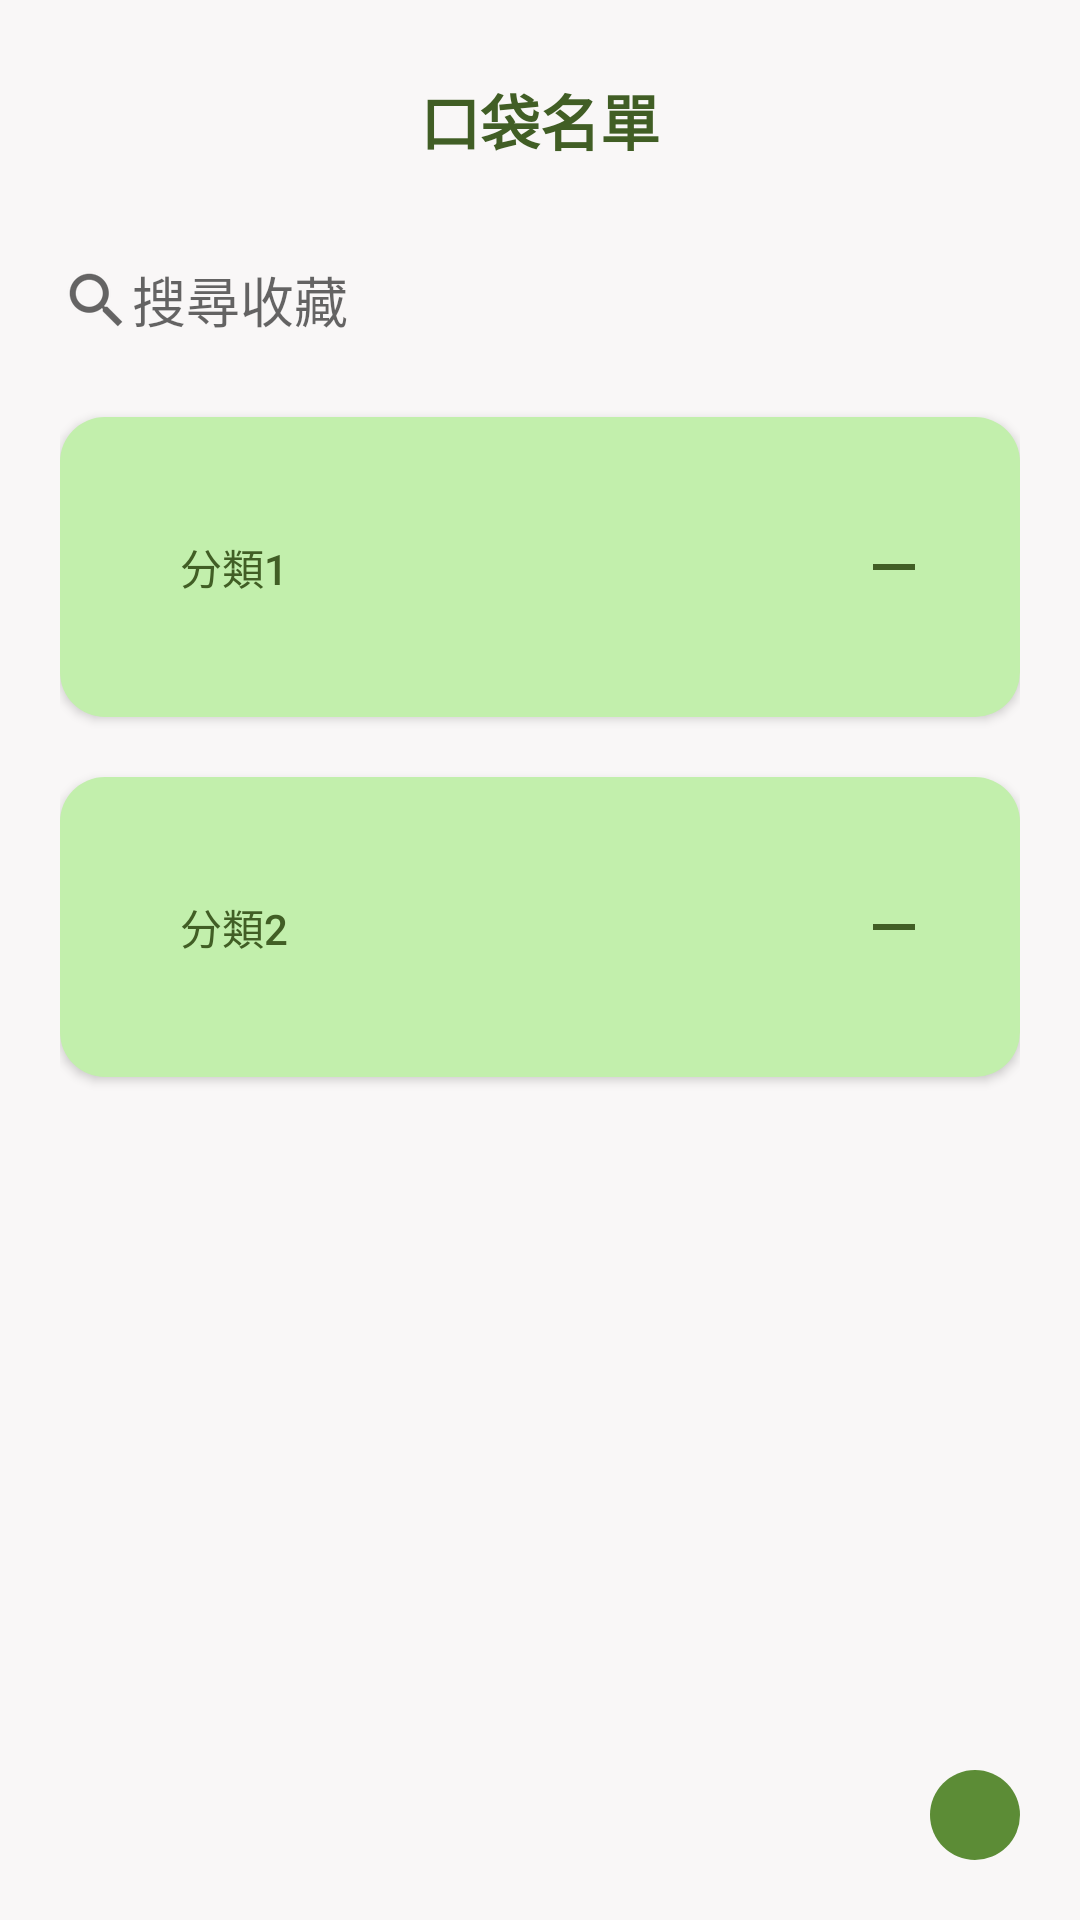

Reconstruct the res/layout file that produces this screen, plus the resources it refers to.
<!-- AndroidManifest.xml: application theme Theme.NutriDishes_ -->
<!-- res/layout/fragment_pocket_list.xml -->
<?xml version="1.0" encoding="utf-8"?>
<FrameLayout xmlns:android="http://schemas.android.com/apk/res/android"
    xmlns:app="http://schemas.android.com/apk/res-auto"
    xmlns:tools="http://schemas.android.com/tools"
    android:layout_width="match_parent"
    android:layout_height="match_parent"
    android:background="@color/background"
    tools:context=".PocketListFragment">

    
    <TextView
        android:id="@+id/top_label"
        android:layout_width="match_parent"
        android:layout_height="80dp"
        android:gravity="center|center_vertical"
        android:text="口袋名單"
        android:textColor="@color/text_color"
        android:textSize="20sp"
        android:textStyle="bold"
        tools:layout_editor_absoluteX="1dp"
        tools:layout_editor_absoluteY="1dp" />

    <LinearLayout
        android:layout_width="match_parent"
        android:layout_height="match_parent"
        android:layout_marginHorizontal="20dp"
        android:layout_marginTop="80dp"
        android:orientation="vertical">

        <EditText
            android:id="@+id/editTextTextPersonName2"
            android:layout_width="match_parent"
            android:layout_height="40dp"
            android:background="@drawable/search_text"
            android:drawableLeft="?android:attr/actionModeWebSearchDrawable"
            android:ems="10"
            android:hint="搜尋收藏"
            android:inputType="textPersonName" />

        <TextView
            android:id="@+id/textView16"
            android:layout_width="match_parent"
            android:layout_height="wrap_content" />

        <Button
            android:id="@+id/class01"
            android:layout_width="match_parent"
            android:layout_height="100dp"
            android:background="@drawable/block_button"
            android:drawableRight="@drawable/ic_baseline_remove_24"
            android:gravity="left|center_vertical"
            android:paddingLeft="40dp"
            android:paddingRight="30dp"
            android:text="分類1"
            android:textColor="@color/text_color" />

        <Button
            android:id="@+id/class02"
            android:layout_width="match_parent"
            android:layout_height="100dp"
            android:layout_marginTop="20dp"
            android:background="@drawable/block_button"
            android:drawableRight="@drawable/ic_baseline_remove_24"
            android:gravity="left|center_vertical"
            android:paddingLeft="40dp"
            android:paddingRight="30dp"
            android:text="分類2"
            android:textColor="@color/text_color" />
    </LinearLayout>

    <ImageButton
        android:id="@+id/imageButton6"
        android:layout_width="wrap_content"
        android:layout_height="wrap_content"
        android:layout_gravity="bottom|right"
        android:layout_marginRight="20dp"
        android:layout_marginBottom="20dp"
        android:background="@drawable/round_botton"
        android:paddingHorizontal="15dp"
        android:paddingVertical="15dp"
        android:src="@drawable/ic_baseline_add_white" />

</FrameLayout>
<!-- resources referenced by this layout -->
<resources>
  <color name="background">#F9F7F7</color>
  <color name="text_color">#415E25</color>
  <!-- drawable block_button (drawable) -->
  <?xml version="1.0" encoding="utf-8"?>
  <shape xmlns:android="http://schemas.android.com/apk/res/android"
      android:shape="rectangle"
      android:padding="10dp">
      <solid android:color="@color/block"/>
      <corners android:radius="15dp"/>
      
  </shape>
  <!-- drawable ic_baseline_remove_24 (drawable) -->
  <vector android:height="24dp" android:tint="#415E25"
      android:viewportHeight="24" android:viewportWidth="24"
      android:width="24dp" xmlns:android="http://schemas.android.com/apk/res/android">
      <path android:fillColor="@android:color/white" android:pathData="M19,13H5v-2h14v2z"/>
  </vector>
  <!-- drawable round_botton (drawable) -->
  <?xml version="1.0" encoding="utf-8"?>
  <shape xmlns:android="http://schemas.android.com/apk/res/android"
  android:shape="rectangle" android:padding="10dp">
  <solid android:color="#5C8C36"/>
  <corners android:radius="360dp"/>
  </shape>
  <style name="Theme.NutriDishes_" parent="Theme.MaterialComponents.DayNight.NoActionBar.Bridge">
          
          <item name="colorPrimary">@color/add_login</item>
          <item name="colorPrimaryVariant">@color/block</item>
          <item name="colorOnPrimary">@color/white</item>
          
          <item name="colorSecondary">@color/text_color</item>
          <item name="colorSecondaryVariant">@color/check_</item>
          <item name="colorOnSecondary">@color/black</item>
          
          <item name="android:statusBarColor" tools:targetApi="l">?attr/colorPrimaryVariant</item>
          
      </style>
  <color name="block">#C2EFAC</color>
  <color name="add_login">#5C8C36</color>
  <color name="white">#FFFFFFFF</color>
  <color name="check_">#FFE3AD</color>
  <color name="black">#FF000000</color>
</resources>
